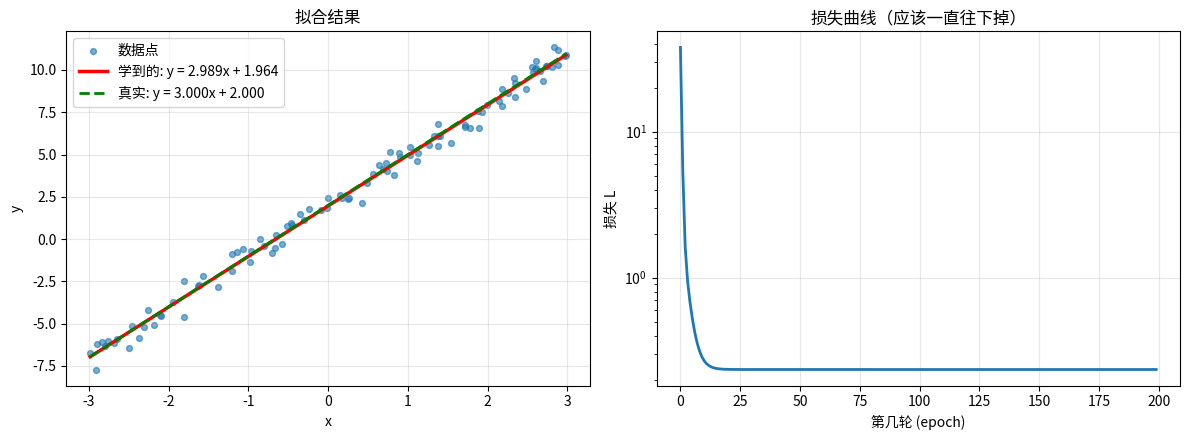

This figure's Python source: (Note: this script raises an exception after producing the figure.)
"""
第 02 课：手写线性回归 + 梯度下降
=====================================

这是你人生第一个「会自己学习的程序」。

任务：给一堆带噪声的散点，让程序自己找出背后的直线 y = 3x + 2。
      程序一开始不知道 3 和 2，它从 w=0, b=0 开始，靠梯度下降一步步逼近。

═══════════════════════════════════════════════════════════════
 数学推导（先看懂这个，再写代码）
═══════════════════════════════════════════════════════════════

【模型】    ŷᵢ = w · xᵢ + b          对第 i 个样本的预测

【损失】    L = (1/N) · Σ (ŷᵢ - yᵢ)²   均方误差 MSE

【梯度】    我们要求 L 对 w 和 b 的偏导数。

  设 dᵢ = ŷᵢ - yᵢ  （第 i 个样本的预测误差）
  那么 L = (1/N) · Σ dᵢ²

  ▸ 对 w 求导：
      dL/dw = (1/N) · Σ 2·dᵢ · (ddᵢ/dw)
    因为 dᵢ = w·xᵢ + b - yᵢ，所以 ddᵢ/dw = xᵢ
      dL/dw = (2/N) · Σ dᵢ · xᵢ          ← Σ 里每项是「误差 × 对应的 x」

  ▸ 对 b 求导：
     ddᵢ/db = 1
      dL/db = (2/N) · Σ dᵢ               ← Σ 里每项就是「误差」

【更新】    w ← w - lr · dL/dw
            b ← b - lr · dL/db
            lr 是学习率（learning rate），控制每步走多大

═══════════════════════════════════════════════════════════════
 你的任务：把下面所有  # TODO  填完
═══════════════════════════════════════════════════════════════
"""

import sys
import numpy as np
import matplotlib
matplotlib.use("Agg")          # 不弹窗，直接存文件
import matplotlib.pyplot as plt

# 让 matplotlib 能显示中文（否则图上的中文会变成方块 □□□）
plt.rcParams["font.sans-serif"] = [
    "Noto Sans CJK SC", "Noto Sans CJK JP", "Noto Sans CJK HK",
    "WenQuanYi Zen Hei", "Droid Sans Fallback", "DejaVu Sans",
]
plt.rcParams["axes.unicode_minus"] = False   # 让负号正常显示


# ============================================================
# 数据生成（已写好，不用改）
# ============================================================
def make_data(n=100, w_true=3.0, b_true=2.0, noise=0.5, seed=0):
    """生成 y = w_true * x + b_true + 噪声。

    真实答案藏在 w_true=3.0, b_true=2.0 里 —— 但你的程序【看不到】这两个数，
    它只能看到 x 和 y，要靠学习把它们猜出来。
    """
    rng = np.random.default_rng(seed)
    x = rng.uniform(-3, 3, n)                       # x 均匀分布在 [-3, 3]
    y = w_true * x + b_true + rng.normal(0, noise, n)   # 加高斯噪声
    return x, y


# ============================================================
# ① 前向：用当前参数算预测值
# ============================================================
def predict(x, w, b):
    """ŷ = w * x + b

    x : shape (N,)   N 个样本
    w : 标量
    b : 标量
    返回: shape (N,)  N 个预测值

    提示：这一行代码就够了，NumPy 会自动对每个 x 元素算一遍。
    """
    # TODO ①
    return w * x + b
    raise NotImplementedError("还没写 predict")


# ============================================================
# ② 损失：预测得有多差
# ============================================================
def mse_loss(y_pred, y_true):
    """L = mean((y_pred - y_true) ** 2)

    返回一个标量（不是数组）。

    提示：先算差值数组，平方，再取平均。用 np.mean。
    """
    # TODO ②
    return np.mean((y_pred - y_true) ** 2)
    raise NotImplementedError("还没写 mse_loss")


# ============================================================
# ③ 反向：算梯度（本课的核心）
# ============================================================
def compute_gradients(x, y_true, y_pred):
    """返回 (dw, db)，即 dL/dw 和 dL/db。

    照着上面推导的公式写：

        dᵢ = y_pred - y_true          # 误差，shape (N,)
        dw = (2/N) * Σ dᵢ · xᵢ
        db = (2/N) * Σ dᵢ

    N 是样本个数。

    提示：
      - 误差数组可以直接整体运算，不用写循环
      - 求和用 np.sum
      - 两个都是标量
    """
    # TODO ③
    di = y_pred - y_true
    tmp1 = di * x
    tmp2 = di.sum()
    dw = 2 / y_true.shape[0] * tmp1.sum()
    db = 2 / y_true.shape[0] * tmp2
    return (dw, db)
    raise NotImplementedError("还没写 compute_gradients")


# ============================================================
# ④ 梯度检验：用数值方法验证你的公式推对了没有
# ============================================================
def numerical_gradient(f, param, eps=1e-6):
    """数值梯度：不求导，用「微小扰动」近似导数。

        df/dp ≈ ( f(p + eps) - f(p - eps) ) / (2 * eps)

    f     : 一个只接受【一个标量】的函数，返回一个标量
    param : 要求导的那个点
    eps   : 扰动大小

    这是整个深度学习里最重要的调试工具。
    如果手推的梯度算错了，它一定能抓出来。
    """
    # TODO ④
    return (f(param + eps) - f(param - eps)) / (2 * eps)
    raise NotImplementedError("还没写 numerical_gradient")


def check_gradients(x, y, w, b, verbose=True):
    """把上面的解析梯度和数值梯度对比。（已写好，不用改）

    原理：如果你推的公式是对的，两个结果应该几乎完全相等。
    """
    y_pred = predict(x, w, b)
    dw_analytic, db_analytic = compute_gradients(x, y, y_pred)

    # 把 w 和 b 分别"冻住另一个、只动自己"，做成单变量函数
    loss_w = lambda w_: mse_loss(predict(x, w_, b), y)
    loss_b = lambda b_: mse_loss(predict(x, w, b_), y)

    dw_numeric = numerical_gradient(loss_w, w)
    db_numeric = numerical_gradient(loss_b, b)

    # 相对误差：差值除以两边量级，避免受数值大小影响
    err_w = abs(dw_analytic - dw_numeric) / (abs(dw_analytic) + abs(dw_numeric) + 1e-12)
    err_b = abs(db_analytic - db_numeric) / (abs(db_analytic) + abs(db_numeric) + 1e-12)

    if verbose:
        print(f"    dL/dw  解析 {dw_analytic:+.8f} | 数值 {dw_numeric:+.8f} | 相对误差 {err_w:.2e}")
        print(f"    dL/db  解析 {db_analytic:+.8f} | 数值 {db_numeric:+.8f} | 相对误差 {err_b:.2e}")

    assert err_w < 1e-6, f"dL/dw 公式错了！相对误差 {err_w:.2e}（应该 < 1e-6）——回去检查公式"
    assert err_b < 1e-6, f"dL/db 公式错了！相对误差 {err_b:.2e}（应该 < 1e-6）——回去检查公式"


# ============================================================
# ⑤ 训练循环：四步循环重复 N 次
# ============================================================
def train(x, y, lr=0.1, epochs=200, w=0.0, b=0.0):
    """梯度下降训练。返回 (w, b, losses)。

    losses 是一个列表，记录每一轮的损失值，最后用来画曲线。

    每一轮做四件事：
        ① y_pred = predict(x, w, b)
        ② loss   = mse_loss(y_pred, y)
        ③ dw, db = compute_gradients(x, y, y_pred)
        ④ 用 dw, db 更新 w 和 b

    注意：更新时两个参数要【同时】更新 —— 也就是先算完两个新值再赋值，
          不能先更新 w 再用新的 w 去算 db（本函数的写法天然没这个问题，
          因为 dw/db 在第③步已经一起算出来了）。

    提示：把 loss 存进 losses 列表；更新用  w = w - lr * dw
    """
    # TODO ⑤
    losses = []
    for epoch in range(epochs):
        y_pred = predict(x, w, b)
        loss = mse_loss(y_pred, y)
        losses.append(loss)
        dw, db = compute_gradients(x, y, y_pred)
        w = w - lr * dw
        b = b - lr * db

    return (w, b, losses)
    raise NotImplementedError("还没写 train")


# ============================================================
# 画图（已写好，不用改）
# ============================================================
def plot_results(x, y, w, b, losses, path="00_python_numpy/lesson02_result.png"):
    fig, axes = plt.subplots(1, 2, figsize=(12, 4.5))

    axes[0].scatter(x, y, s=18, alpha=0.6, label="数据点")
    xs = np.linspace(x.min(), x.max(), 100)
    axes[0].plot(xs, w * xs + b, "r-", linewidth=2.5, label=f"学到的: y = {w:.3f}x + {b:.3f}")
    axes[0].plot(xs, 3.0 * xs + 2.0, "g--", linewidth=2, label="真实: y = 3.000x + 2.000")
    axes[0].set_xlabel("x")
    axes[0].set_ylabel("y")
    axes[0].legend()
    axes[0].set_title("拟合结果")
    axes[0].grid(alpha=0.3)

    axes[1].plot(losses, linewidth=2)
    axes[1].set_xlabel("第几轮 (epoch)")
    axes[1].set_ylabel("损失 L")
    axes[1].set_title("损失曲线（应该一直往下掉）")
    axes[1].set_yscale("log")
    axes[1].grid(alpha=0.3)

    plt.tight_layout()
    plt.savefig(path, dpi=110)
    print(f"    图片已保存: {path}")


# ============================================================
# 检查（不用改）
# ============================================================
def check_predict():
    x = np.array([0.0, 1.0, 2.0])
    got = predict(x, 3.0, 2.0)
    assert isinstance(got, np.ndarray), f"应该返回 numpy 数组，实际是 {type(got)}"
    assert got.shape == (3,), f"形状应为 (3,)，实际 {got.shape}"
    assert np.allclose(got, [2.0, 5.0, 8.0]), f"预测值不对：{got}（w=3,b=2,x=[0,1,2] 应为 [2,5,8]）"


def check_loss():
    y_pred = np.array([1.0, 2.0, 3.0])
    y_true = np.array([1.0, 2.0, 5.0])
    got = mse_loss(y_pred, y_true)
    assert np.isscalar(got) or np.ndim(got) == 0, f"应该返回标量，实际 {got}"
    assert abs(got - 4.0 / 3.0) < 1e-12, f"应为 4/3 ≈ 1.3333，实际 {got}"


def check_gradients_formula():
    x, y = make_data(n=50)
    check_gradients(x, y, w=1.7, b=-0.4)
    check_gradients(x, y, w=-2.3, b=1.1)


def check_train():
    x, y = make_data(n=100)
    w, b, losses = train(x, y, lr=0.1, epochs=200)

    assert len(losses) == 200, f"losses 应有 200 个值，实际 {len(losses)}"
    assert losses[-1] < losses[0], "损失没有下降，训练没生效"
    assert losses[-1] < 0.5, f"最终损失 {losses[-1]:.4f} 太大，应该 < 0.5"

    # 检查是否单调下降（允许极小的数值波动）
    bad = [i for i in range(1, len(losses)) if losses[i] > losses[i - 1] * 1.001]
    assert not bad, f"损失不单调下降，在第 {bad[:5]} 轮出现上升 —— 学习率太大了？"

    print(f"    学到:  w = {w:.4f}, b = {b:.4f}")
    print(f"    真实:  w = 3.0000, b = 2.0000")
    print(f"    损失:  {losses[0]:.4f}  →  {losses[-1]:.6f}")
    assert abs(w - 3.0) < 0.2, f"学到的 w={w:.4f} 离 3.0 太远（误差应 < 0.2）"
    assert abs(b - 2.0) < 0.2, f"学到的 b={b:.4f} 离 2.0 太远（误差应 < 0.2）"


def main():
    checks = [
        ("① 前向 predict", check_predict),
        ("② 损失 mse_loss", check_loss),
        ("③ 梯度公式（含梯度检验）", check_gradients_formula),
        ("⑤ 训练循环 train", check_train),
    ]

    passed = 0
    for name, fn in checks:
        try:
            fn()
            print(f"[PASS] {name}")
            passed += 1
        except NotImplementedError as e:
            print(f"[SKIP] {name} —— {e}")
        except AssertionError as e:
            print(f"[FAIL] {name} —— {e}")
        except Exception as e:
            tb = e.__traceback__
            while tb.tb_next:
                tb = tb.tb_next
            print(f"[ERROR] {name} —— 第 {tb.tb_lineno} 行出错: {type(e).__name__}: {e}")

    print(f"\n通过 {passed} / {len(checks)}")

    if passed == len(checks):
        # 全部通过 → 画图看结果
        x, y = make_data(n=100)
        w, b, losses = train(x, y, lr=0.1, epochs=200)
        plot_results(x, y, w, b, losses)
        print("\n全部通过！打开 00_python_numpy/lesson02_result.png 看看你的成果。")


if __name__ == "__main__":
    main()
